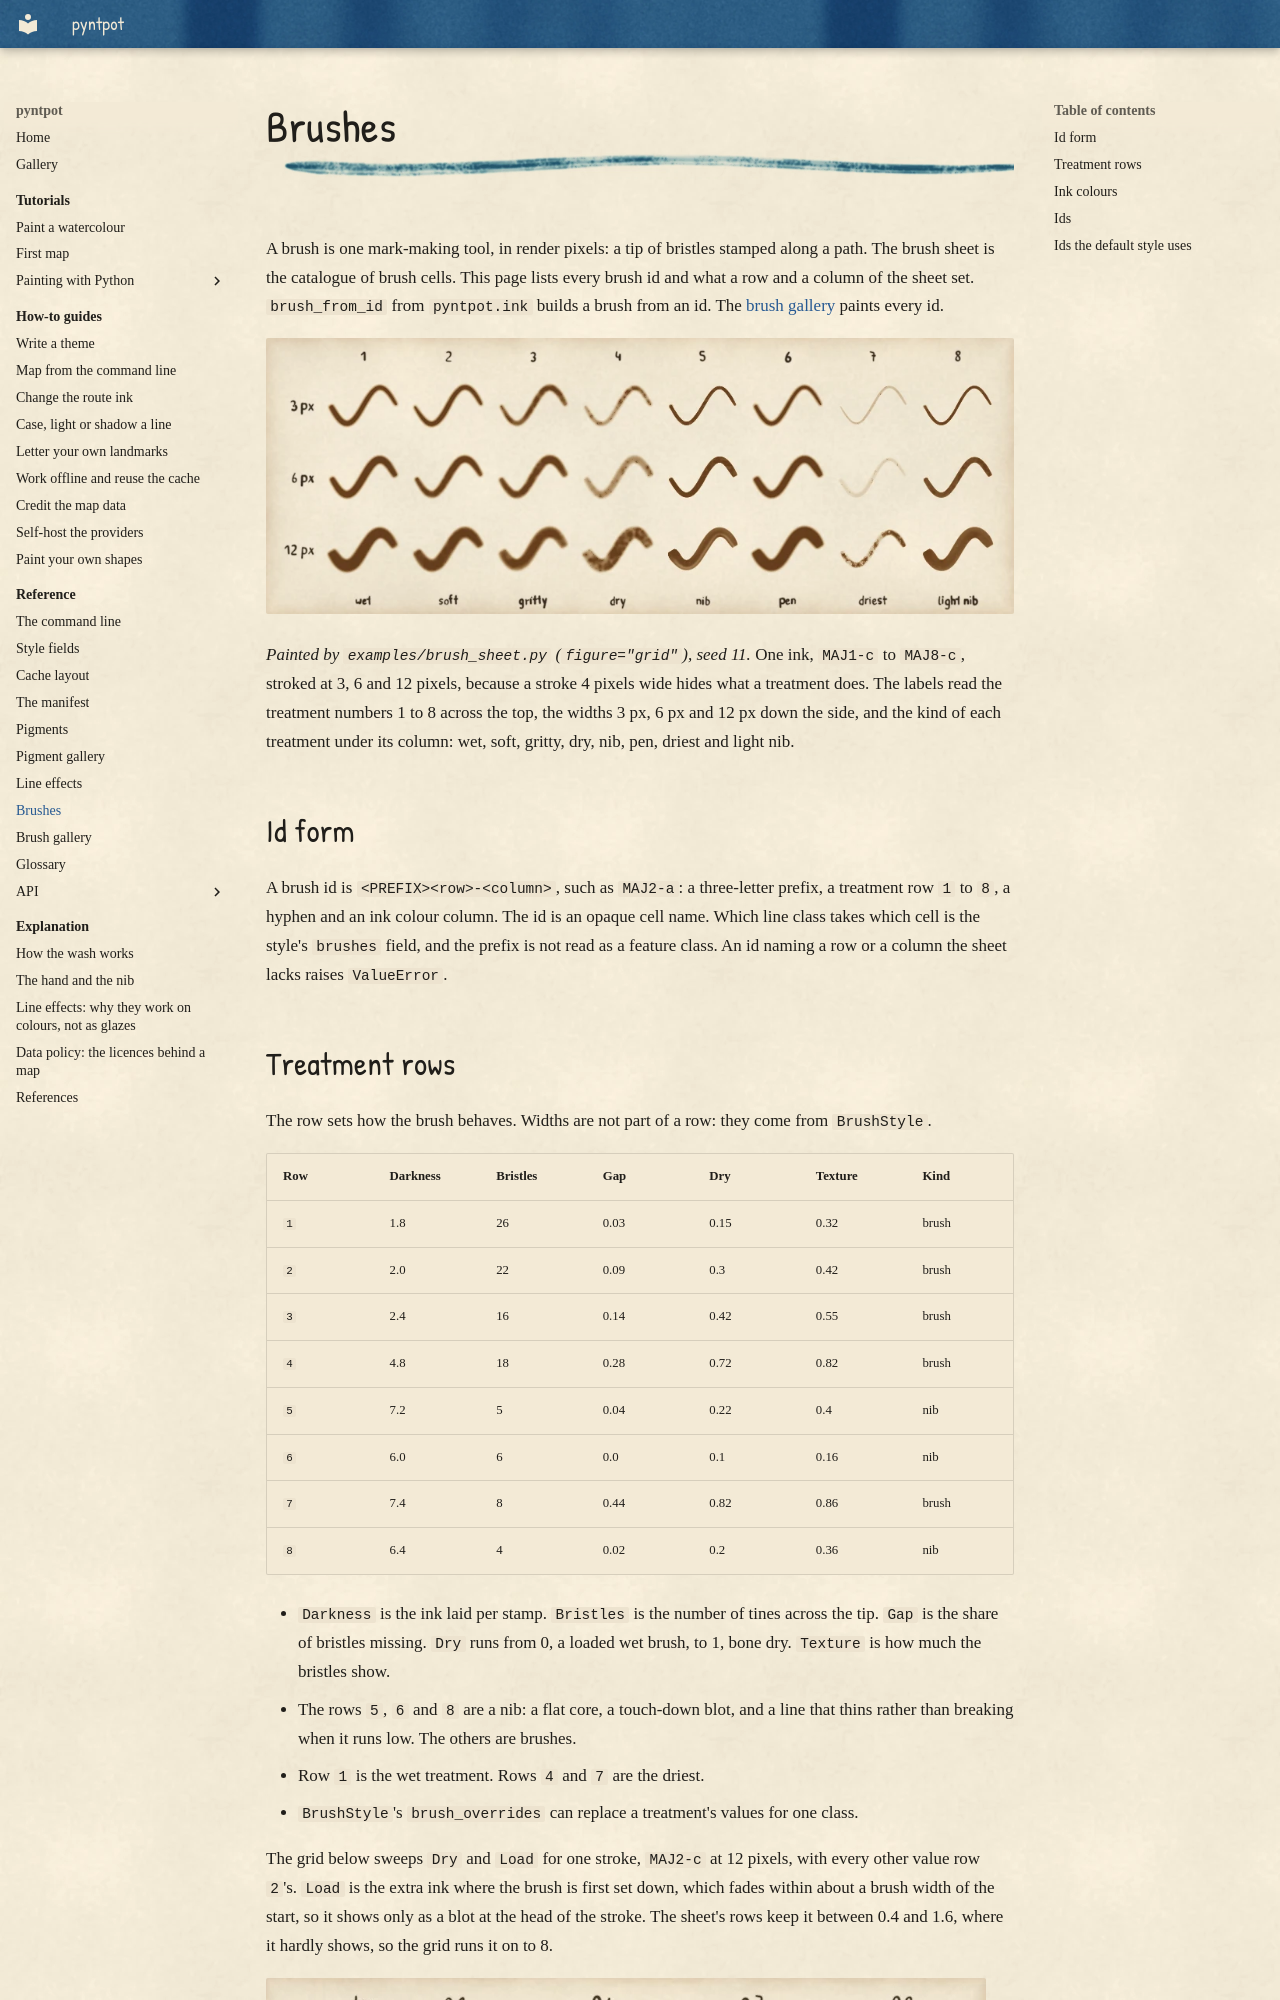

repository: findlaywebb/pyntpot · page: reference/brushes/index.html · generator: mkdocs

# Brushes

A brush is one mark-making tool, in render pixels: a tip of bristles stamped along a path. The brush sheet is the catalogue of brush cells. This page lists every brush id and what a row and a column of the sheet set. `brush_from_id` from `pyntpot.ink` builds a brush from an id. The [brush gallery](brush-gallery.md) paints every id.

![The brush grid: eight brush treatments in one brown ink, stroked as a wave at 3, 6 and 12 pixels wide in three rows. The wet treatments stay whole at every width, the dry ones break into flecks as they widen, and the nibs leave a blot where they touch down.](../images/reference/brush-sheet.webp)

*Painted by `examples/brush_sheet.py` (`figure="grid"`), seed 11.* One ink, `MAJ1-c` to `MAJ8-c`, stroked at 3, 6 and 12 pixels, because a stroke 4 pixels wide hides what a treatment does. The labels read the treatment numbers 1 to 8 across the top, the widths 3 px, 6 px and 12 px down the side, and the kind of each treatment under its column: wet, soft, gritty, dry, nib, pen, driest and light nib.

## Id form

A brush id is `<PREFIX><row>-<column>`, such as `MAJ2-a`: a three-letter prefix, a treatment row `1` to `8`, a hyphen and an ink colour column. The id is an opaque cell name. Which line class takes which cell is the style's `brushes` field, and the prefix is not read as a feature class. An id naming a row or a column the sheet lacks raises `ValueError`.
